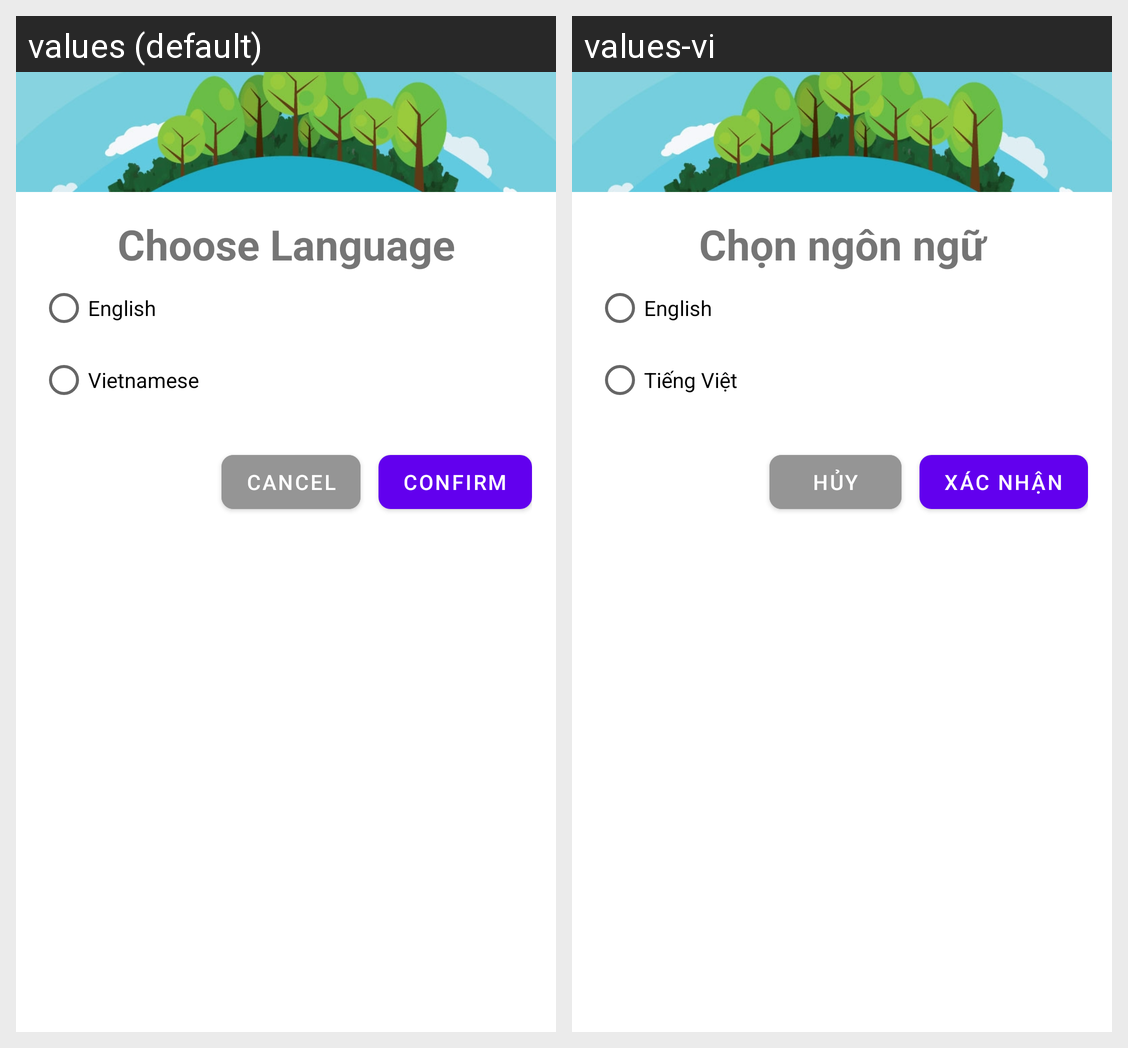

Strings drawn on this Android screen and how each of the app's shown locales translates them:
Android screen res/layout/dialog_language_setting.xml rendered under 2 locales, left to right: values (default), values-vi. Device: Nexus 5 (rendered at 1080×1920; each locale shown at half size, 540×960, under a caption strip naming it); theme Theme.PicBox.
Strings drawn on this screen, with the default value and each locale's value (text and hints the layout hard-codes, and strings that could not be matched under every locale, appear in the picture but are not listed):

choose_language
  values: Choose Language
  values-vi: Chọn ngôn ngữ

language_english
  values: English
  values-vi: English

language_vietnamese
  values: Vietnamese
  values-vi: Tiếng Việt

cancel
  values: Cancel
  values-vi: Hủy

confirm
  values: Confirm
  values-vi: Xác nhận
